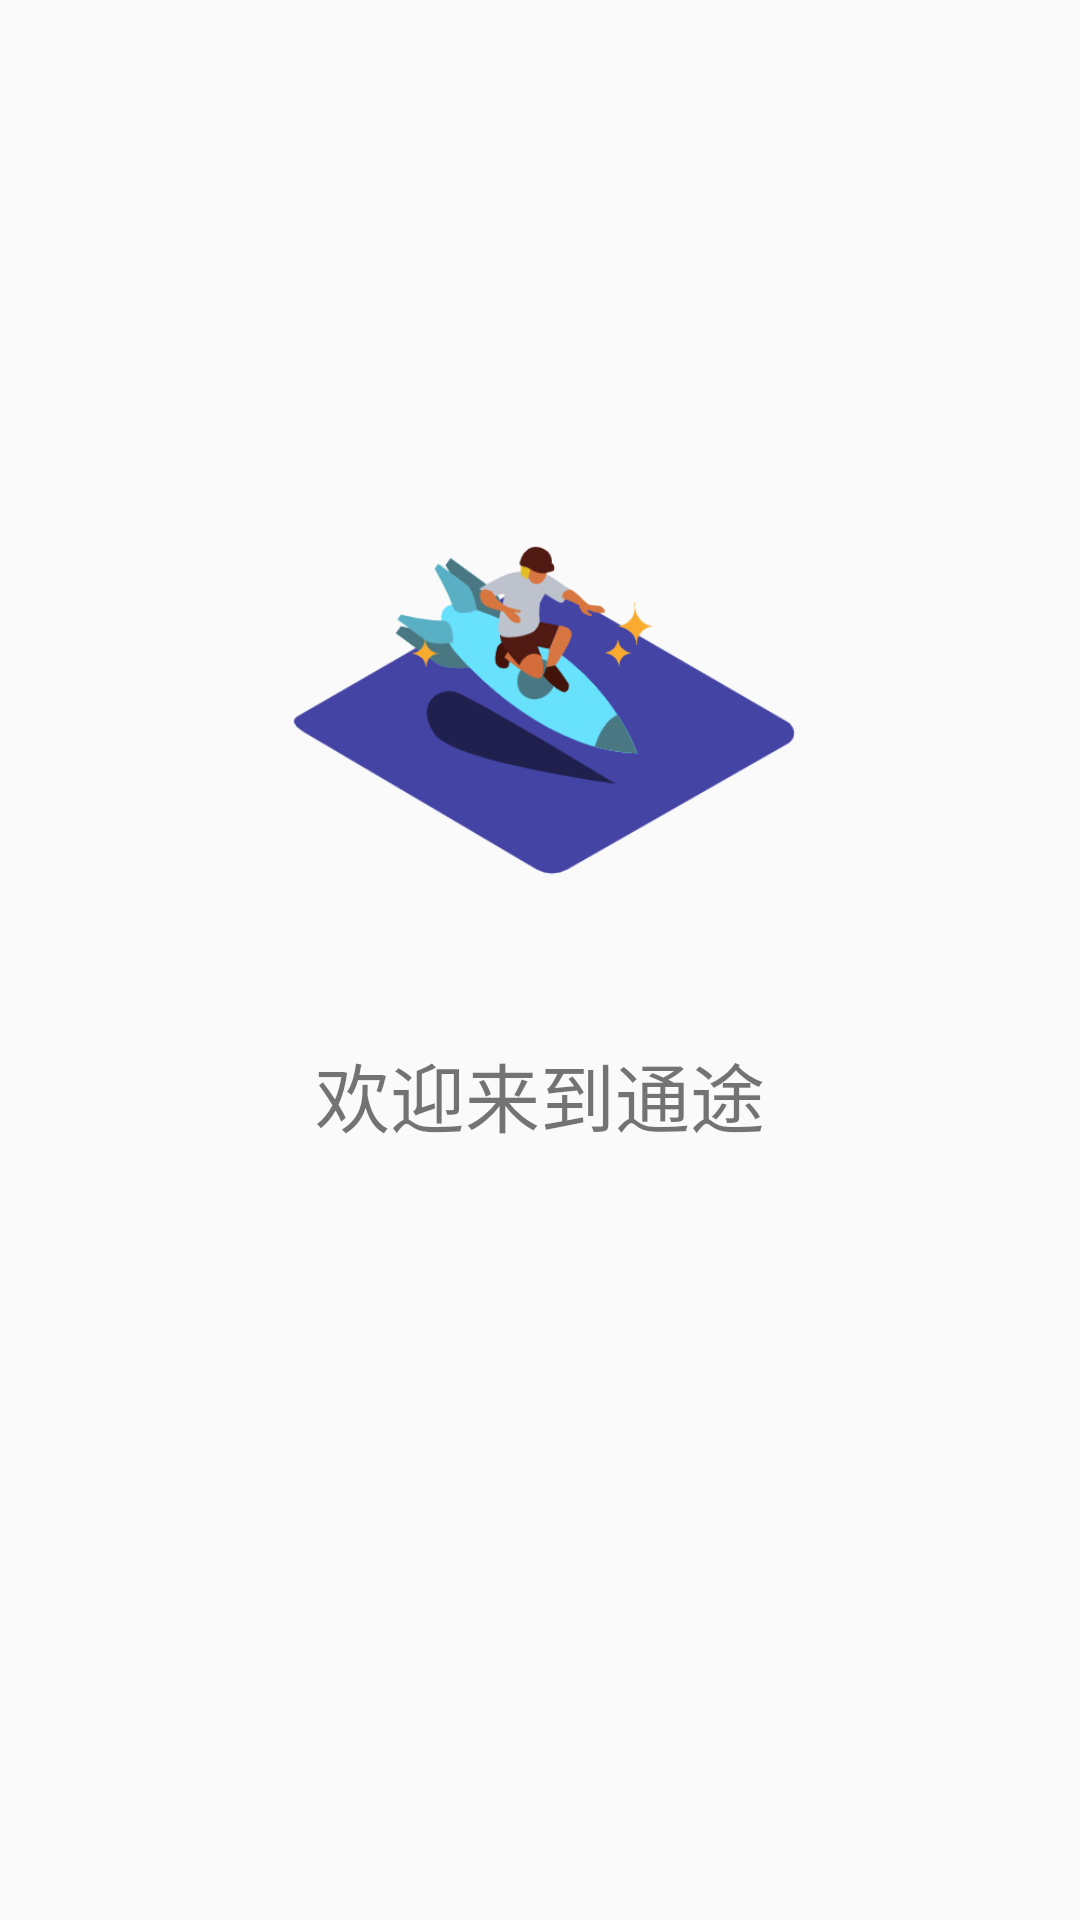

Android layout source for this screen:
<!-- AndroidManifest.xml: activity theme Theme.Tongtu.FullScreen -->
<!-- res/layout/activity_welcome.xml -->
<?xml version="1.0" encoding="utf-8"?>
<androidx.constraintlayout.widget.ConstraintLayout xmlns:android="http://schemas.android.com/apk/res/android"
    xmlns:app="http://schemas.android.com/apk/res-auto"
    xmlns:tools="http://schemas.android.com/tools"
    android:layout_width="match_parent"
    android:layout_height="match_parent"
    tools:context=".WelcomeActivity">

    <ImageView
        android:id="@+id/img_login"
        android:layout_width="0dp"
        android:layout_height="0dp"
        android:src="@drawable/login"
        app:layout_constraintWidth_percent="0.5"
        app:layout_constraintDimensionRatio="1:1"
        app:layout_constraintHorizontal_bias="0.5"
        app:layout_constraintVertical_bias="0.3"
        app:layout_constraintLeft_toLeftOf="parent"
        app:layout_constraintRight_toRightOf="parent"
        app:layout_constraintTop_toTopOf="parent"
        app:layout_constraintBottom_toBottomOf="parent"
        tools:ignore="MissingConstraints" />

    <TextView
        android:id="@+id/tongtu"
        android:layout_width="wrap_content"
        android:layout_height="wrap_content"
        android:text="欢迎来到通途"
        android:textSize="25sp"
        app:layout_constraintLeft_toLeftOf="parent"
        app:layout_constraintRight_toRightOf="parent"
        app:layout_constraintTop_toBottomOf="@id/img_login"
        app:layout_constraintBottom_toBottomOf="parent"
        app:layout_constraintVertical_bias="0.1"
        tools:ignore="MissingConstraints" />

</androidx.constraintlayout.widget.ConstraintLayout>
<!-- resources referenced by this layout -->
<resources>
  <!-- drawable login: png bitmap (drawable, 28868 bytes) -->
  <style name="Theme.Tongtu.FullScreen">  //style名字
          <item name="windowNoTitle">true</item>  //不显示标题
          <item name="android:windowFullscreen">true</item>  //全屏
      </style>
</resources>
